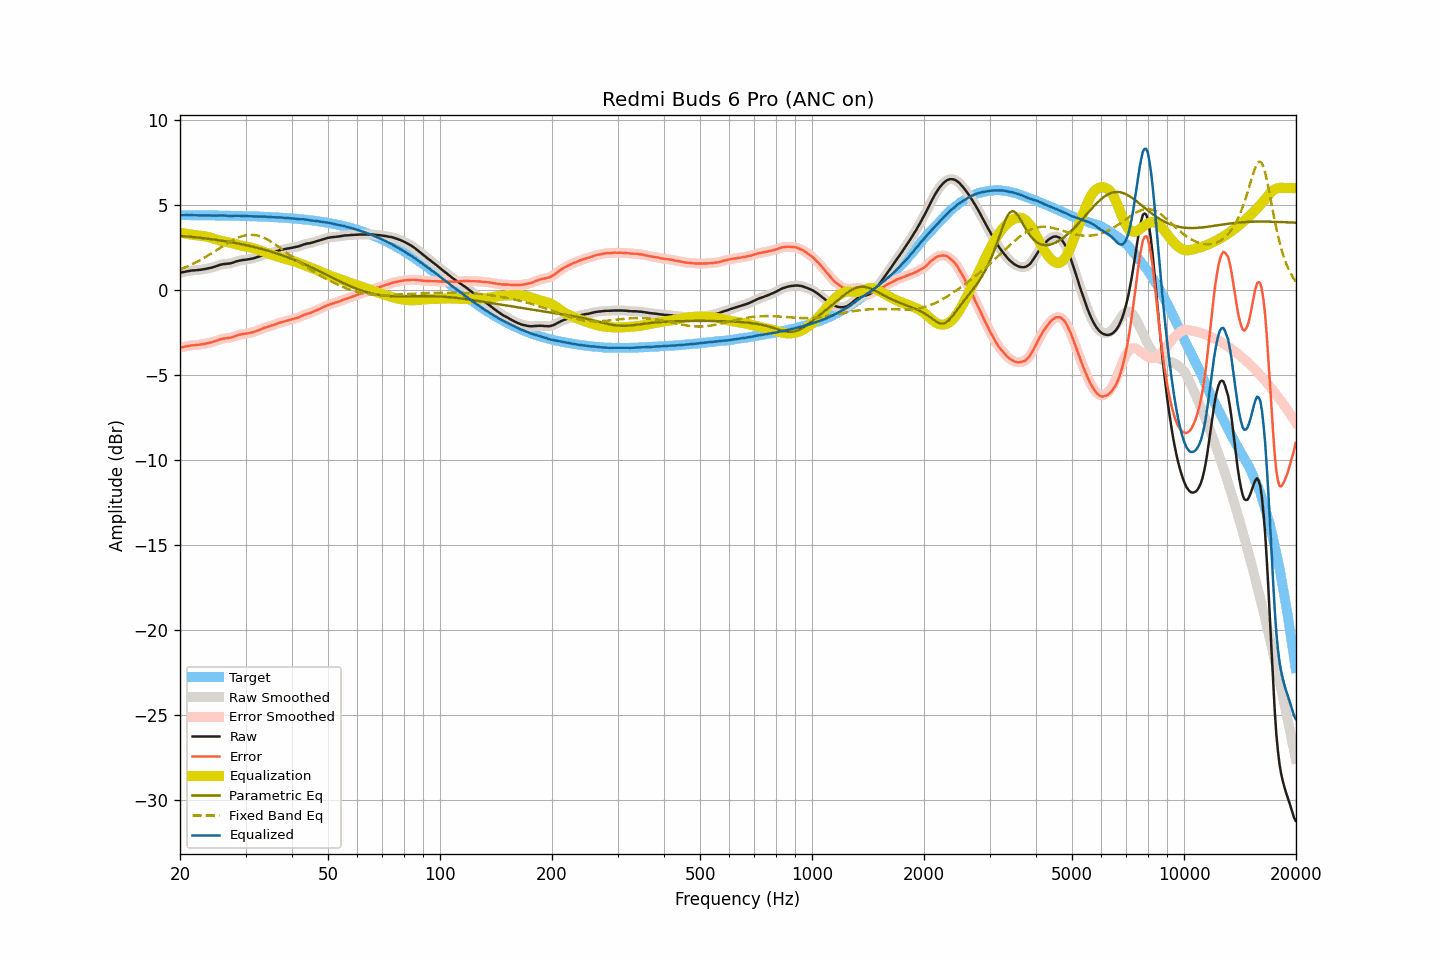

Values plotted in this chart, from the file beside it:
frequency, raw, smoothed, error, error_smoothed, equalization, parametric_eq, fixed_band_eq, equalized_raw, equalized_smoothed, target
20.00, 1.02, 1.02, -3.39, -3.39, 3.39, 3.19, 1.21, 4.41, 4.41, 4.41
20.20, 1.04, 1.04, -3.37, -3.37, 3.37, 3.18, 1.25, 4.41, 4.41, 4.41
20.40, 1.06, 1.06, -3.35, -3.35, 3.35, 3.18, 1.29, 4.41, 4.41, 4.41
20.61, 1.08, 1.08, -3.33, -3.33, 3.33, 3.17, 1.33, 4.41, 4.41, 4.41
20.81, 1.10, 1.10, -3.31, -3.31, 3.31, 3.16, 1.37, 4.41, 4.41, 4.41
21.02, 1.12, 1.12, -3.29, -3.29, 3.30, 3.15, 1.41, 4.41, 4.41, 4.41
21.23, 1.13, 1.13, -3.28, -3.27, 3.28, 3.14, 1.45, 4.41, 4.41, 4.41
21.44, 1.15, 1.14, -3.26, -3.26, 3.27, 3.13, 1.50, 4.41, 4.41, 4.41
21.66, 1.16, 1.15, -3.25, -3.25, 3.25, 3.12, 1.54, 4.41, 4.41, 4.41
21.87, 1.16, 1.16, -3.25, -3.24, 3.24, 3.11, 1.59, 4.40, 4.41, 4.40
22.09, 1.17, 1.17, -3.24, -3.24, 3.23, 3.10, 1.64, 4.40, 4.40, 4.40
22.31, 1.18, 1.18, -3.22, -3.23, 3.22, 3.09, 1.69, 4.40, 4.40, 4.40
22.54, 1.19, 1.19, -3.21, -3.21, 3.21, 3.08, 1.74, 4.40, 4.40, 4.40
22.76, 1.20, 1.20, -3.20, -3.20, 3.20, 3.07, 1.79, 4.40, 4.40, 4.40
22.99, 1.22, 1.21, -3.18, -3.19, 3.18, 3.06, 1.84, 4.40, 4.40, 4.40
23.22, 1.23, 1.23, -3.17, -3.17, 3.17, 3.05, 1.90, 4.40, 4.40, 4.40
23.45, 1.25, 1.25, -3.15, -3.15, 3.15, 3.04, 1.95, 4.40, 4.40, 4.40
23.69, 1.27, 1.27, -3.13, -3.13, 3.13, 3.03, 2.01, 4.40, 4.40, 4.40
23.92, 1.29, 1.29, -3.11, -3.11, 3.11, 3.01, 2.07, 4.40, 4.40, 4.40
24.16, 1.31, 1.31, -3.09, -3.09, 3.08, 3.00, 2.13, 4.39, 4.39, 4.39
24.40, 1.33, 1.33, -3.07, -3.06, 3.06, 2.99, 2.18, 4.39, 4.39, 4.39
24.65, 1.36, 1.36, -3.03, -3.04, 3.03, 2.98, 2.24, 4.39, 4.38, 4.39
24.89, 1.39, 1.39, -3.00, -3.00, 3.00, 2.96, 2.30, 4.39, 4.38, 4.39
25.14, 1.42, 1.42, -2.97, -2.97, 2.97, 2.95, 2.37, 4.38, 4.39, 4.39
25.39, 1.46, 1.46, -2.93, -2.93, 2.94, 2.94, 2.43, 4.40, 4.39, 4.39
25.65, 1.49, 1.49, -2.90, -2.90, 2.91, 2.92, 2.49, 4.40, 4.40, 4.39
25.91, 1.51, 1.51, -2.88, -2.88, 2.89, 2.91, 2.55, 4.39, 4.40, 4.38
26.16, 1.53, 1.53, -2.86, -2.86, 2.87, 2.89, 2.61, 4.39, 4.39, 4.38
26.43, 1.54, 1.54, -2.84, -2.84, 2.85, 2.88, 2.67, 4.39, 4.39, 4.38
26.69, 1.55, 1.55, -2.83, -2.83, 2.83, 2.86, 2.73, 4.38, 4.38, 4.38
26.96, 1.56, 1.56, -2.82, -2.82, 2.81, 2.85, 2.78, 4.37, 4.37, 4.38
27.23, 1.57, 1.57, -2.81, -2.81, 2.79, 2.83, 2.84, 4.36, 4.36, 4.38
27.50, 1.59, 1.59, -2.79, -2.79, 2.77, 2.81, 2.89, 4.36, 4.36, 4.37
27.77, 1.62, 1.62, -2.75, -2.75, 2.75, 2.80, 2.94, 4.37, 4.37, 4.37
28.05, 1.65, 1.65, -2.72, -2.72, 2.72, 2.78, 2.99, 4.37, 4.37, 4.37
28.33, 1.69, 1.68, -2.68, -2.69, 2.69, 2.76, 3.04, 4.38, 4.38, 4.37
28.62, 1.71, 1.71, -2.66, -2.66, 2.67, 2.74, 3.08, 4.37, 4.38, 4.37
28.90, 1.74, 1.73, -2.63, -2.63, 2.64, 2.72, 3.12, 4.38, 4.37, 4.36
29.19, 1.75, 1.75, -2.61, -2.61, 2.62, 2.71, 3.15, 4.36, 4.37, 4.36
29.48, 1.77, 1.77, -2.59, -2.59, 2.60, 2.69, 3.18, 4.36, 4.36, 4.36
29.78, 1.78, 1.78, -2.58, -2.58, 2.58, 2.67, 3.21, 4.36, 4.36, 4.36
30.08, 1.79, 1.79, -2.57, -2.56, 2.56, 2.65, 3.23, 4.35, 4.35, 4.35
30.38, 1.81, 1.80, -2.54, -2.55, 2.55, 2.63, 3.24, 4.35, 4.35, 4.35
30.68, 1.82, 1.82, -2.53, -2.53, 2.53, 2.60, 3.25, 4.35, 4.35, 4.35
30.99, 1.84, 1.84, -2.51, -2.51, 2.51, 2.58, 3.25, 4.34, 4.34, 4.35
31.30, 1.86, 1.86, -2.49, -2.49, 2.48, 2.56, 3.25, 4.34, 4.34, 4.34
31.61, 1.88, 1.88, -2.46, -2.46, 2.46, 2.54, 3.24, 4.33, 4.34, 4.34
31.93, 1.91, 1.91, -2.43, -2.43, 2.43, 2.51, 3.23, 4.33, 4.33, 4.34
32.24, 1.94, 1.94, -2.39, -2.40, 2.39, 2.49, 3.21, 4.33, 4.33, 4.33
32.57, 1.97, 1.97, -2.36, -2.36, 2.36, 2.47, 3.19, 4.32, 4.33, 4.33
32.89, 2.01, 2.01, -2.32, -2.32, 2.32, 2.44, 3.16, 4.33, 4.33, 4.33
33.22, 2.04, 2.04, -2.28, -2.28, 2.28, 2.42, 3.12, 4.32, 4.33, 4.32
33.55, 2.08, 2.08, -2.24, -2.24, 2.25, 2.39, 3.08, 4.33, 4.32, 4.32
33.89, 2.11, 2.10, -2.21, -2.21, 2.21, 2.36, 3.04, 4.32, 4.32, 4.31
34.23, 2.13, 2.13, -2.18, -2.18, 2.18, 2.34, 2.99, 4.31, 4.31, 4.31
34.57, 2.16, 2.16, -2.15, -2.15, 2.15, 2.31, 2.94, 4.31, 4.31, 4.31
34.92, 2.18, 2.18, -2.12, -2.12, 2.12, 2.28, 2.89, 4.30, 4.30, 4.30
35.27, 2.21, 2.20, -2.09, -2.09, 2.09, 2.25, 2.83, 4.29, 4.29, 4.30
35.62, 2.23, 2.23, -2.06, -2.06, 2.06, 2.22, 2.77, 4.28, 4.29, 4.29
35.97, 2.26, 2.26, -2.03, -2.03, 2.02, 2.19, 2.70, 4.28, 4.28, 4.29
... 635 more rows
